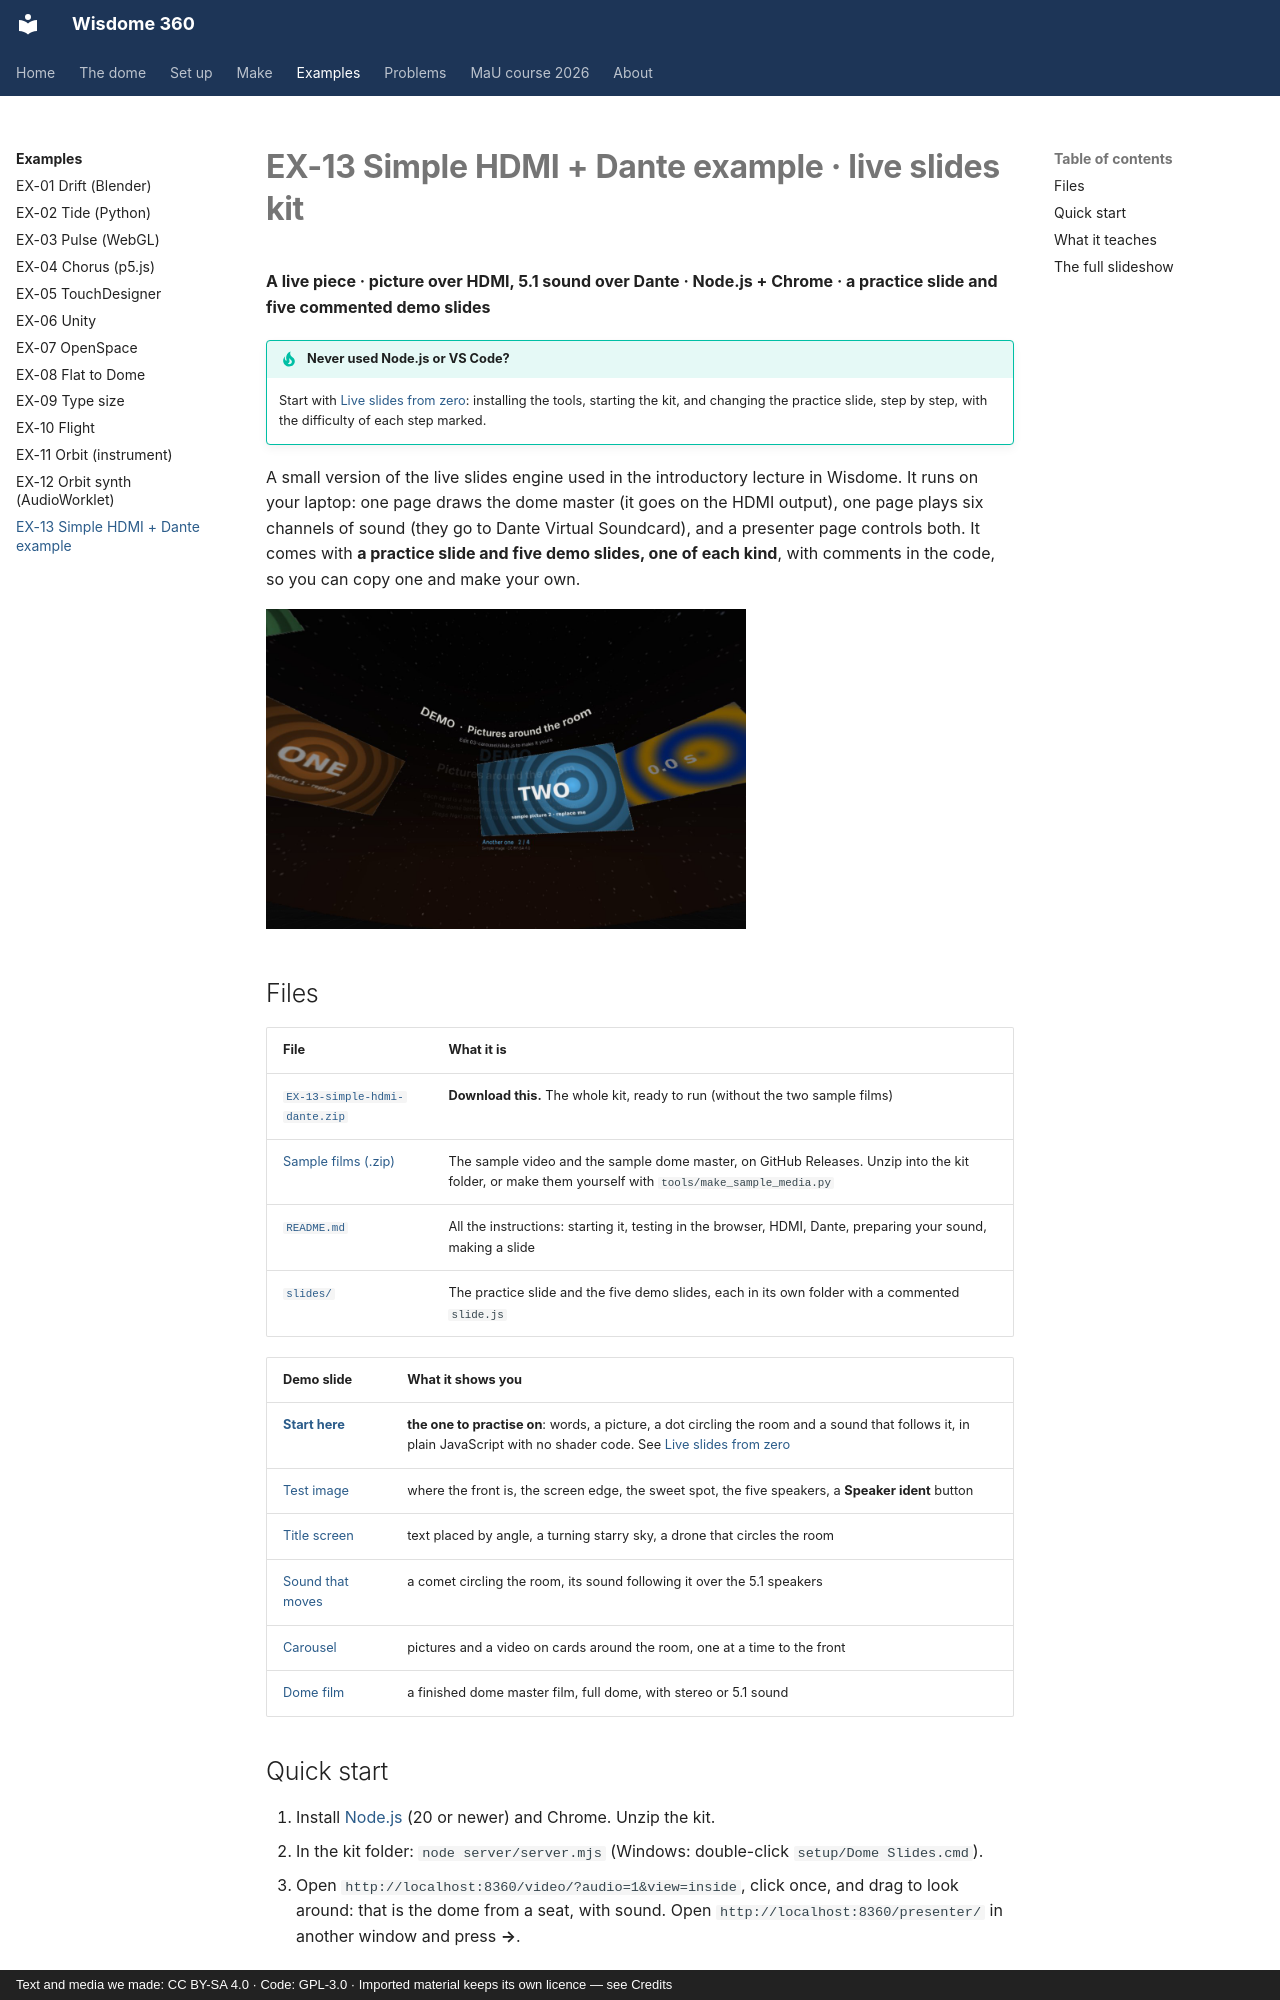

repository: dcuartielles/wisdome-360 · page: examples/ex13-simple-hdmi-dante/index.html · generator: mkdocs · copyright: Text and media we made: CC BY-SA 4.0 · Code: GPL-3.0 · Imported material keeps its own licence — see Credits

---
title: EX-13 Simple HDMI + Dante example
---

# EX-13 Simple HDMI + Dante example · live slides kit

**A live piece · picture over HDMI, 5.1 sound over Dante · Node.js + Chrome · a practice slide and five commented demo slides**

!!! tip "Never used Node.js or VS Code?"
    Start with [Live slides from zero](../make/live-slides-from-zero.md): installing the tools, starting the kit, and changing the practice slide, step by step, with the difficulty of each step marked.

A small version of the live slides engine used in the introductory lecture in Wisdome. It runs on your
laptop: one page draws the dome master (it goes on the HDMI output), one page plays six channels of
sound (they go to Dante Virtual Soundcard), and a presenter page controls both. It comes with **a practice slide and five demo
slides, one of each kind**, with comments in the code, so you can copy one and make your own.

![The carousel demo seen from a seat: a title and three lines of text in front, sample pictures on cards around the room, one brought to the front](images/ex13-simple-hdmi-dante.jpg){ width="480" }

## Files

| File | What it is |
|---|---|
| [`EX-13-simple-hdmi-dante.zip`](files/EX-13-simple-hdmi-dante.zip) | **Download this.** The whole kit, ready to run (without the two sample films) |
| [Sample films (.zip)](https://github.com/dcuartielles/wisdome-360/releases/download/examples-media/EX-13-sample-media.zip) | The sample video and the sample dome master, on GitHub Releases. Unzip into the kit folder, or make them yourself with `tools/make_sample_media.py` |
| [`README.md`](files/EX-13-simple-hdmi-dante/README.md) | All the instructions: starting it, testing in the browser, HDMI, Dante, preparing your sound, making a slide |
| [`slides/`](files/EX-13-simple-hdmi-dante/slides/index.js) | The practice slide and the five demo slides, each in its own folder with a commented `slide.js` |

| Demo slide | What it shows you |
|---|---|
| [**Start here**](files/EX-13-simple-hdmi-dante/slides/start-here/slide.js) | **the one to practise on**: words, a picture, a dot circling the room and a sound that follows it, in plain JavaScript with no shader code. See [Live slides from zero](../make/live-slides-from-zero.md) |
| [Test image](files/EX-13-simple-hdmi-dante/slides/00-test-card/slide.js) | where the front is, the screen edge, the sweet spot, the five speakers, a **Speaker ident** button |
| [Title screen](files/EX-13-simple-hdmi-dante/slides/01-title/slide.js) | text placed by angle, a turning starry sky, a drone that circles the room |
| [Sound that moves](files/EX-13-simple-hdmi-dante/slides/02-comet/slide.js) | a comet circling the room, its sound following it over the 5.1 speakers |
| [Carousel](files/EX-13-simple-hdmi-dante/slides/03-carousel/slide.js) | pictures and a video on cards around the room, one at a time to the front |
| [Dome film](files/EX-13-simple-hdmi-dante/slides/04-dome-film/slide.js) | a finished dome master film, full dome, with stereo or 5.1 sound |
